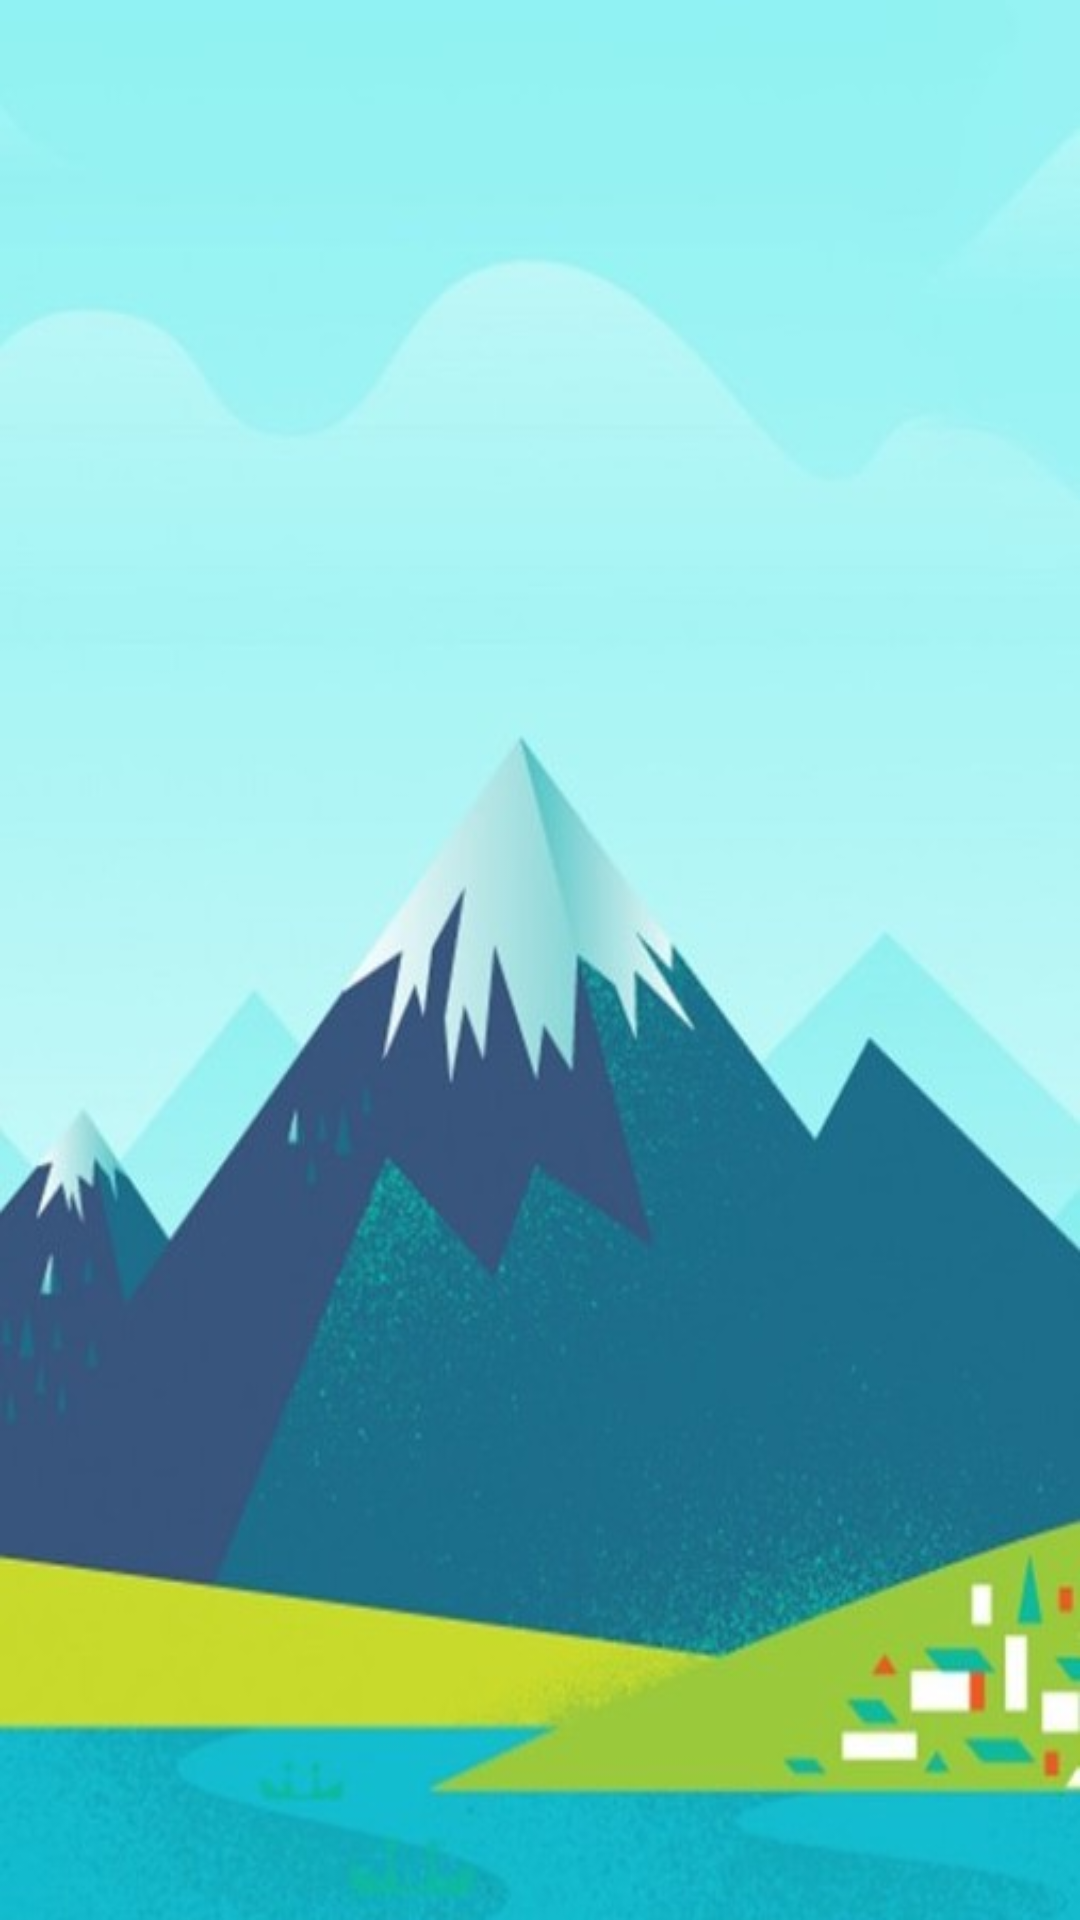

This screen was rendered from an Android layout file. Write that file and the resources it references.
<!-- AndroidManifest.xml: application theme AppTheme -->
<!-- res/layout/item.xml -->
<?xml version="1.0" encoding="utf-8"?>
<TextView xmlns:android="http://schemas.android.com/apk/res/android"
    android:layout_width="match_parent"
    android:layout_height="wrap_content"
    android:paddingTop="5dp"
    android:paddingBottom="5dp"
    android:textSize="@dimen/item_text_size"></TextView>
<!-- resources referenced by this layout -->
<resources>
  <dimen name="item_text_size">24sp</dimen>
  <style name="AppTheme" parent="Theme.MaterialComponents.Light.DarkActionBar">
          
          <item name="colorPrimary">@color/colorPrimary</item>
          <item name="colorPrimaryDark">@color/colorPrimaryDark</item>
          <item name="colorAccent">@color/colorAccent</item>
          <item name="android:windowBackground">@drawable/back</item>
      </style>
  <color name="colorPrimary">#8CF2F1</color>
  <color name="colorPrimaryDark">#4DB6AC</color>
  <color name="colorAccent">#03DAC5</color>
  <!-- drawable back: jpg bitmap (drawable, 34300 bytes) -->
</resources>
